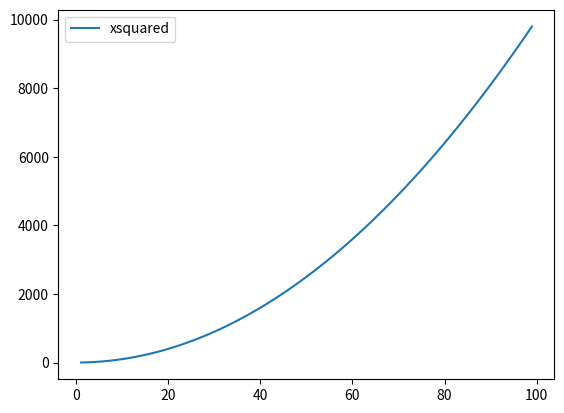

This figure's Python source:
# messing with matplotlib

# adding in label and legend

import numpy as np                  # import numpy module - use to group numbers
import matplotlib.pyplot as plt     # import matploylib in order to make the plot of the numbers

xpoints = np.array(range(1,100))    # set x axis - range from 1 - 100
ypoints = xpoints * xpoints         # set y axis - xpoints squared



# plt.plot(xpoints,ypoints)           # plot the x + y points


plt.plot(xpoints,ypoints, label = "xsquared")
plt.legend()
plt.savefig("Firstplot2.png")